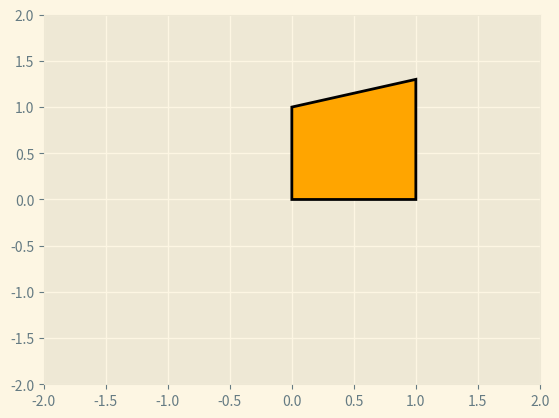
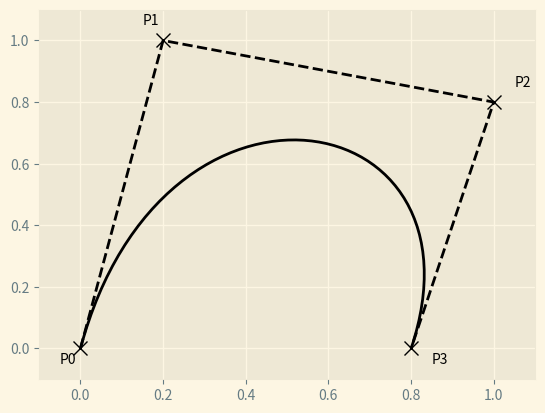
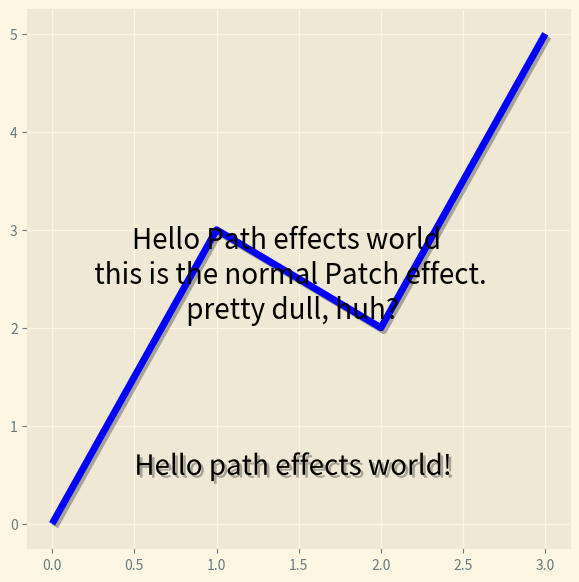
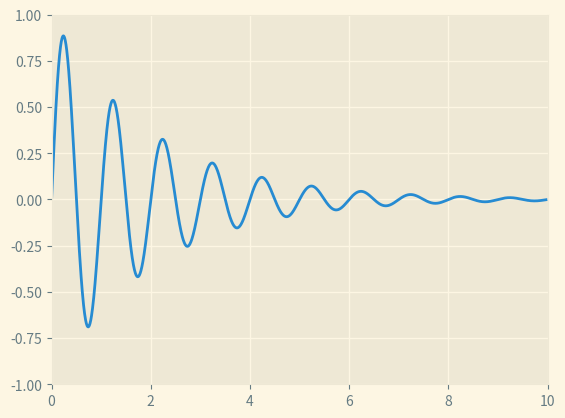
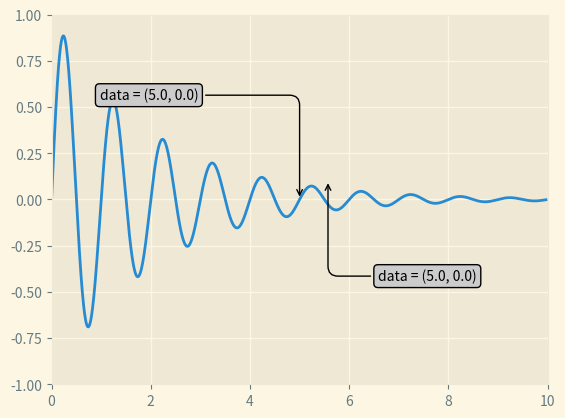

Source code (Python) for these figures, in order:
import matplotlib.pyplot as plt
from matplotlib.path import Path
import matplotlib.patches as patches
import matplotlib as mpl
import numpy as np
plt.style.use('Solarize_Light2')
verts = [(0.0, 0.0), (0.0, 1.0), (1.0, 1.3), (1.0, 0.0), (0.0, 0.0)]
codes = [Path.MOVETO, Path.LINETO, Path.LINETO, Path.LINETO, Path.CLOSEPOLY]
path = Path(verts, codes)
(fig, ax) = plt.subplots()
patch = patches.PathPatch(path, facecolor='orange', lw=2)
ax.add_patch(patch)
ax.set_xlim(-2, 2)
ax.set_ylim(-2, 2)

verts = [(0.0, 0.0), (0.2, 1.0), (1.0, 0.8), (0.8, 0.0)]
codes = [Path.MOVETO, Path.CURVE4, Path.CURVE4, Path.CURVE4]
path = Path(verts, codes)
(fig, ax) = plt.subplots()
patch = patches.PathPatch(path, facecolor='none', lw=2)
ax.add_patch(patch)
(xs, ys) = zip(*verts)
ax.plot(xs, ys, 'x--', lw=2, color='black', ms=10)
ax.text(-0.05, -0.05, 'P0')
ax.text(0.15, 1.05, 'P1')
ax.text(1.05, 0.85, 'P2')
ax.text(0.85, -0.05, 'P3')
ax.set_xlim(-0.1, 1.1)
ax.set_ylim(-0.1, 1.1)

import matplotlib.pyplot as plt
import matplotlib.patheffects as path_effects
fig = plt.figure(figsize=(7, 7))
text = fig.text(0.5, 0.5, 'Hello Path effects world \n this is the normal Patch effect. \n pretty dull, huh?', ha='center', va='center', size=20)
plt.plot([], path_effects=path_effects.Normal())

import matplotlib.textpath as patch_effects
text = plt.text(0.5, 0.5, 'Hello path effects world!', path_effects=[path_effects.withSimplePatchShadow()], fontsize=20)
plt.plot([0, 3, 2, 5], linewidth=5, color='blue', path_effects=[path_effects.SimpleLineShadow(), path_effects.Normal()])

x = np.arange(0, 10, 0.005)
y = np.exp(-x / 2.0) * np.sin(2 * np.pi * x)
(fig, ax) = plt.subplots()
ax.plot(x, y)
ax.set_xlim(0, 10)
ax.set_ylim(-1, 1)

x = np.arange(0, 10, 0.005)
y = np.exp(-x / 2.0) * np.sin(2 * np.pi * x)
(fig, ax) = plt.subplots()
ax.plot(x, y)
ax.set_xlim(0, 10)
ax.set_ylim(-1, 1)
(xdata, ydata) = (5, 0)
(xdisplay, ydisplay) = ax.transData.transform((xdata, ydata))
bbox = dict(boxstyle='round', fc='0.8')
arrowprops = dict(arrowstyle='->', connectionstyle='angle, angleA = 0, angleB = 90, rad =10')
offset = 72
ax.annotate('data = (%.1f, %.1f)' % (xdata, ydata), (xdata, ydata), xytext=(-2 * offset, offset), textcoords='offset points', bbox=bbox, arrowprops=arrowprops)
disp = ax.annotate('data = (%.1f, %.1f)' % (xdata, ydata), (xdisplay, ydisplay), xytext=(0.5 * offset, -offset), xycoords='figure pixels', textcoords='offset points', bbox=bbox, arrowprops=arrowprops)
